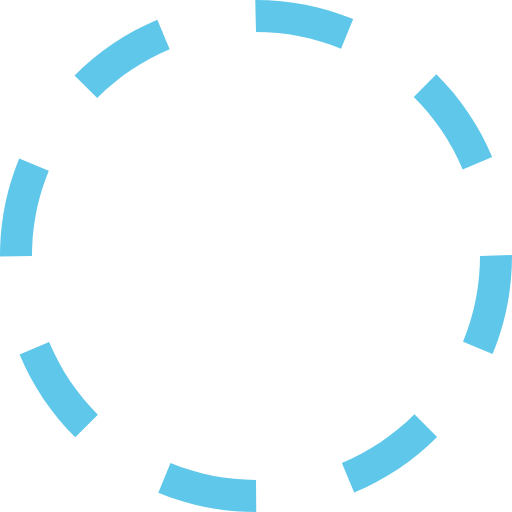
t = 0.00 s
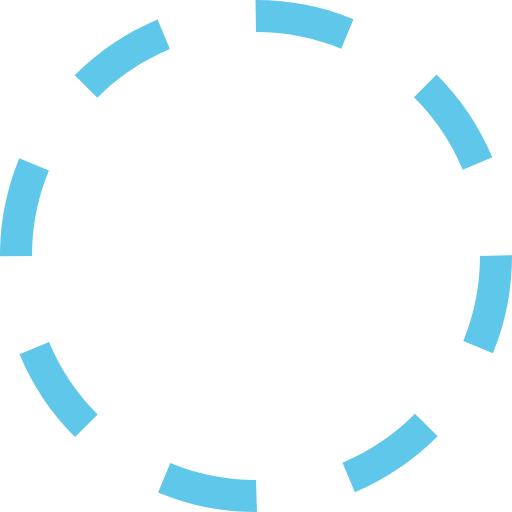
t = 0.38 s
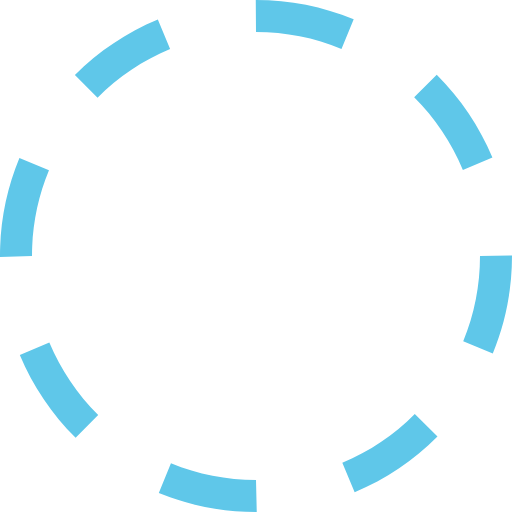
t = 0.75 s
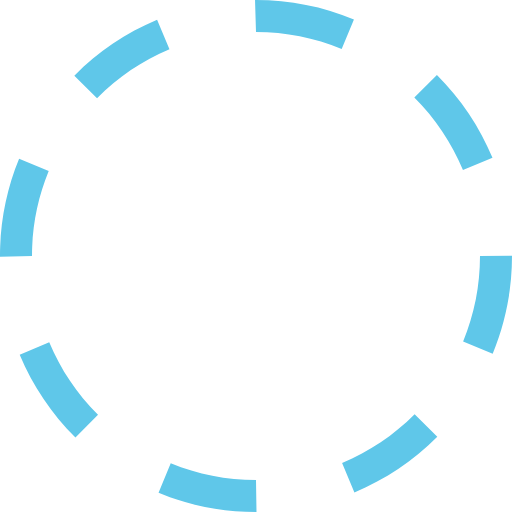
t = 1.13 s

The animated SVG that drew these frames (rendered in a browser with its animation timeline set to each time). Animation: 1 SMIL element (animateTransform=1); one cycle of 1.50 s, repeats indefinitely.

﻿<?xml version="1.0" encoding="utf-8"?><svg xmlns="http://www.w3.org/2000/svg" height="96" width="96" viewBox="0 0 32 32"><g fill="#5fc7e9"><path transform="rotate(0,16,16) translate(1.6,1.6) scale(0.9,0.9)" d="M10.657013,28.944977C12.35199,29.644989,14.149017,30,16,30L16.015015,32 16,32C13.88501,32,11.830994,31.593994,9.8940125,30.794006z M25.903992,25.894989L27.319,27.307983C25.824005,28.804993,24.080017,29.972992,22.13501,30.781006L21.368011,28.934998C23.069,28.227997,24.595001,27.204987,25.903992,25.894989z M3.0700073,21.380981C3.7789917,23.082001,4.8040161,24.606995,6.1149902,25.914978L4.7030029,27.330994C3.2059937,25.837982,2.0350037,24.095001,1.223999,22.151001z M32,15.938995L32,16C32,18.118988,31.591003,20.177979,30.787018,22.121002L28.938995,21.35498C29.643005,19.656982,30,17.85498,30,16z M1.2000122,9.9100037L3.0490112,10.67099C2.3529968,12.362,2,14.153992,2,16L0,16.031006 0,16C0,13.891998,0.40301514,11.842987,1.2000122,9.9100037z M27.27301,4.6459961C28.77301,6.1359863,29.946991,7.8769836,30.761017,9.8179932L28.916992,10.59198C28.20401,8.8930054,27.177002,7.3699951,25.863007,6.0650024z M9.8340149,1.2309875L10.605011,3.0769958C8.9049988,3.7869873,7.381012,4.8129883,6.0750122,6.1259766L4.6570129,4.7149963C6.1490173,3.2160034,7.8909912,2.0440063,9.8340149,1.2309875z M15.953003,0L16,0C18.10199,0,20.145996,0.40197754,22.075012,1.1940002L21.315002,3.0440063C19.627991,2.3509827,17.839996,2,16,2z"><animateTransform attributeName="transform" attributeType="XML" type="rotate" from="0, 16, 16" to="360, 16, 16" dur="1.5s" repeatCount="indefinite" /></path></g></svg>